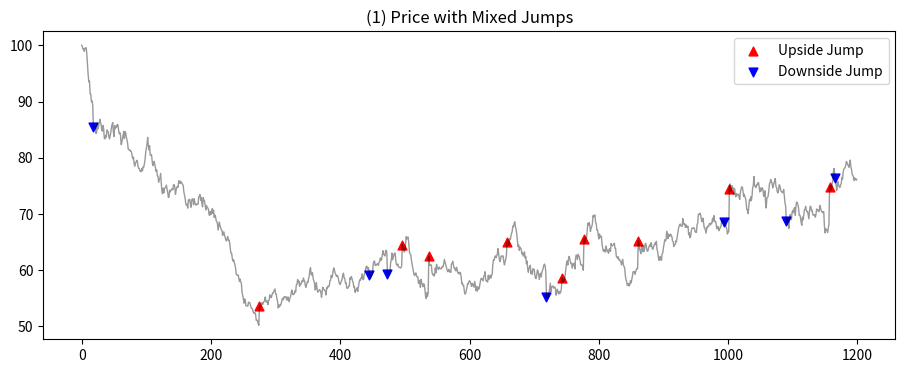
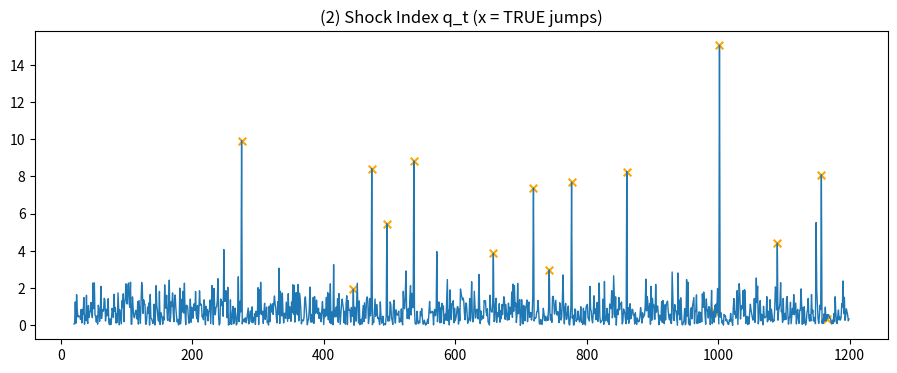
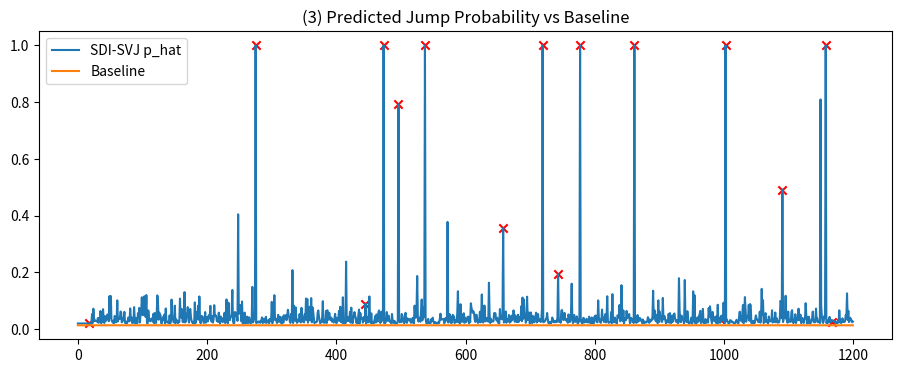
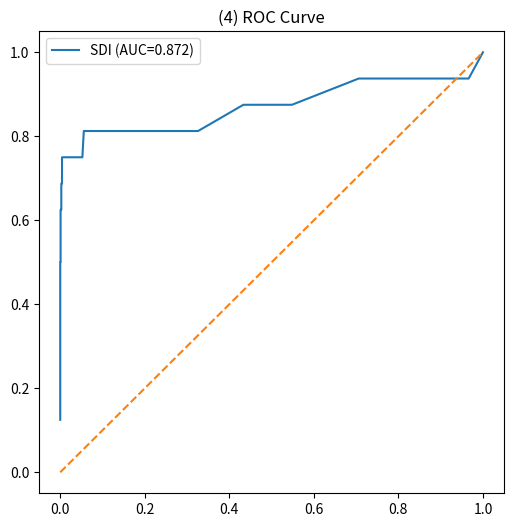
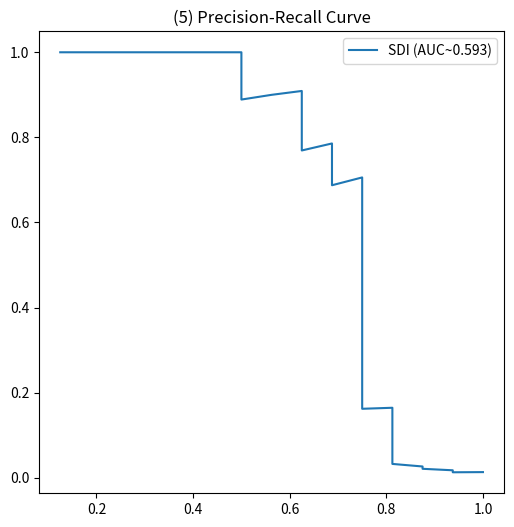
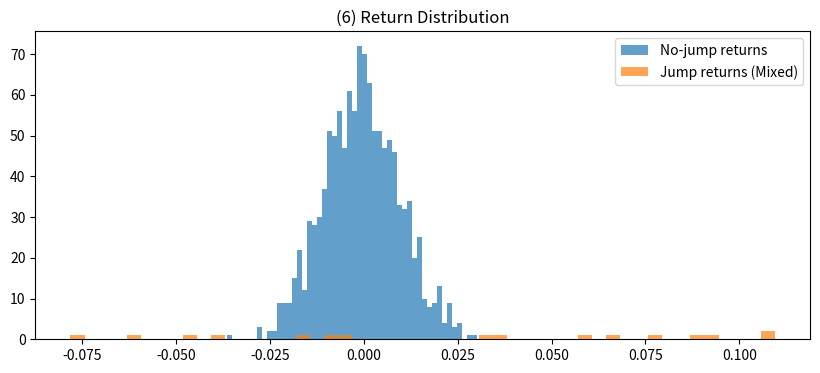
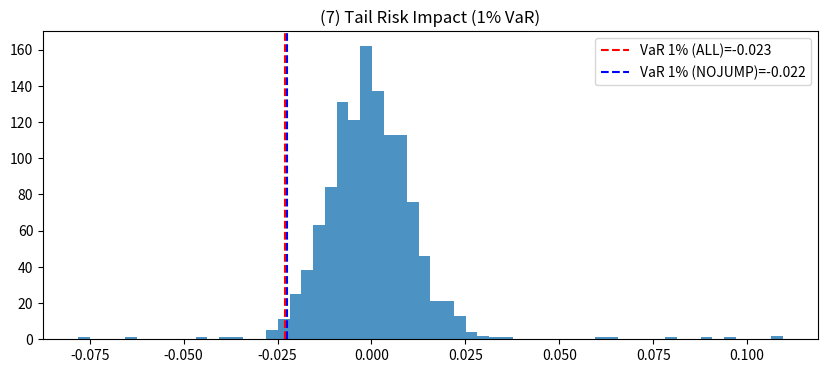

These figures' Python source, in order:
import numpy as np
import pandas as pd
import matplotlib.pyplot as plt

# ============================================================
# 1) 데이터 생성: "급등 + 급락 혼합(Mixed Jumps)" 시뮬레이션
# ============================================================
def simulate_price_mixed_jumps(
    T=1200,                # 일수
    S0=100.0,              # 초기 주가
    mu=0.0002,             # 드리프트(일별)
    sigma=0.01,            # 정상 변동성(일별)
    p_jump=0.02,           # 점프 발생 확률(일별)
    jump_mag=0.06,         # 점프 크기
    jump_sigma=0.04,       # 점프 표준편차
    seed=7
):
    rng = np.random.default_rng(seed)
    S = np.zeros(T+1)
    r = np.zeros(T)
    true_jump = np.zeros(T, dtype=int)
    jump_size = np.zeros(T)

    S[0] = S0

    for t in range(T):
        diff = rng.normal(mu, sigma)
        j = 1 if rng.random() < p_jump else 0
        true_jump[t] = j

        if j == 1:
            # 50% 확률로 급등(+) 또는 급락(-) 결정!
            direction = 1 if rng.random() < 0.5 else -1
            J = direction * np.abs(rng.normal(jump_mag, jump_sigma))
        else:
            J = 0.0

        jump_size[t] = J
        r[t] = diff + J
        S[t+1] = S[t] * np.exp(r[t])

    df = pd.DataFrame({
        "S": S[1:], "r": r,
        "true_jump": true_jump,
        "jump_size": jump_size
    })
    df.index.name = "t"
    return df

# ============================================================
# 2) Shock 지표 q_t 계산 (학부 수준: rolling std 사용)
#    q_t = |r_t| / sigma_hat_{t-1}
# ============================================================

def compute_shock_index(df, vol_window=20):
    r = df["r"]
    sigma_hat = r.rolling(vol_window).std()
    q = (r.abs() / sigma_hat.shift(1))
    df = df.copy()
    df["sigma_hat"] = sigma_hat
    df["q"] = q
    return df

# ============================================================
# 3) SDI-SVJ: 점프 강도(확률) 모델
#    lambda_t = lambda0 * exp(gamma * q_t)
#
#    여기서는 "확률"처럼 쓰기 위해
#    prob_jump_t = 1 - exp(-lambda_t) (dt=1 가정)
# ============================================================

def sdi_intensity_and_prob(df, lambda0=0.02, gamma=0.8):
    df = df.copy()
    q = df["q"].fillna(0.0)
    lam = lambda0 * np.exp(gamma * q)
    prob = 1.0 - np.exp(-lam)  # dt=1 근사
    df["lambda_t"] = lam
    df["p_jump_hat"] = prob
    return df


# ============================================================
# 4) 성능 평가(정확성): threshold 바꿔가며 Precision/Recall, ROC 계산
# ============================================================

def compute_pr_roc(y_true, score, n_grid=200):
    """
    y_true: 0/1
    score:  continuous [0,1]  (predicted probability)
    """
    y_true = np.asarray(y_true).astype(int)
    score = np.asarray(score).astype(float)

    # threshold grid (높을수록 점프라고 예측)
    ths = np.linspace(0.0, 1.0, n_grid)

    precisions, recalls = [], []
    tprs, fprs = [], []

    P = y_true.sum()
    N = len(y_true) - P

    for th in ths:
        y_pred = (score >= th).astype(int)

        TP = ((y_pred == 1) & (y_true == 1)).sum()
        FP = ((y_pred == 1) & (y_true == 0)).sum()
        FN = ((y_pred == 0) & (y_true == 1)).sum()
        TN = ((y_pred == 0) & (y_true == 0)).sum()

        precision = TP / (TP + FP) if (TP + FP) > 0 else 1.0
        recall = TP / (TP + FN) if (TP + FN) > 0 else 0.0

        tpr = TP / P if P > 0 else 0.0
        fpr = FP / N if N > 0 else 0.0

        precisions.append(precision)
        recalls.append(recall)
        tprs.append(tpr)
        fprs.append(fpr)

    return {
        "thresholds": ths,
        "precision": np.array(precisions),
        "recall": np.array(recalls),
        "tpr": np.array(tprs),
        "fpr": np.array(fprs),
    }


def auc_trapz(x, y):
    # simple AUC via trapezoid
    order = np.argsort(x)
    x2 = x[order]
    y2 = y[order]
    return np.trapz(y2, x2)


# ============================================================
# 5) 점프 영향 분석: (a) 분포 비교 (b) 꼬리리스크(VaR) 비교
# ============================================================

def var_es(returns, alpha=0.01):
    """
    VaR/ES for left tail (loss tail).
    returns: array-like
    alpha: e.g. 0.01 => 1% VaR
    """
    r = np.asarray(returns)
    var = np.quantile(r, alpha)
    es = r[r <= var].mean() if np.any(r <= var) else var
    return var, es


# ============================================================
# 6) 실행 및 이미지 생성 (7개 그래프 전체 포함)
# ============================================================
def main():
    # ---------- (A) 1) 데이터 생성 ----------
    df = simulate_price_mixed_jumps(
        T=1200, S0=100.0,
        mu=0.0002, sigma=0.01,
        p_jump=0.02, jump_mag=0.06, jump_sigma=0.04,
        seed=7
    )

    # --- (B) Shock index ---
    df = compute_shock_index(df, vol_window=20)

    # --- (C) SDI-SVJ 점프 확률 ---
    df = sdi_intensity_and_prob(df, lambda0=0.02, gamma=0.8)

    # --- (D) 베이스라인 ---
    p_base = df["true_jump"].mean()
    df["p_jump_base"] = p_base

    # --- (E) 정확성 평가 ---
    y_true = df["true_jump"].values
    score_sdi = df["p_jump_hat"].values
    score_base = df["p_jump_base"].values

    prroc_sdi = compute_pr_roc(y_true, score_sdi)
    prroc_base = compute_pr_roc(y_true, score_base)

    auc_roc_sdi = auc_trapz(prroc_sdi["fpr"], prroc_sdi["tpr"])
    auc_pr_sdi = auc_trapz(prroc_sdi["recall"], prroc_sdi["precision"])

    auc_roc_base = auc_trapz(prroc_base["fpr"], prroc_base["tpr"])
    auc_pr_base = auc_trapz(prroc_base["recall"], prroc_base["precision"])

    print("========== Accuracy Summary ==========")
    print(f"True jump rate (mean)     : {p_base:.4f}")
    print(f"ROC AUC  (SDI)            : {auc_roc_sdi:.4f}")
    print(f"ROC AUC  (Baseline const) : {auc_roc_base:.4f}")
    print(f"PR  AUC  (SDI)            : {auc_pr_sdi:.4f}")
    print(f"PR  AUC  (Baseline const) : {auc_pr_base:.4f}")
    print("======================================")

    # --- (F) 점프 영향 분석 데이터 ---
    r_all = df["r"].values
    r_nojump = df.loc[df["true_jump"] == 0, "r"].values
    r_jump = df.loc[df["true_jump"] == 1, "r"].values

    var1_all, es1_all = var_es(r_all)
    var1_no, es1_no = var_es(r_nojump)

    print("\n========== Jump Impact (Tail Risk) ==========")
    print(f"1% VaR (ALL)    : {var1_all:.4f} , ES: {es1_all:.4f}")
    print(f"1% VaR (NOJUMP) : {var1_no:.4f} , ES: {es1_no:.4f}")
    print("=============================================")

    # ---------- (G) 이미지 생성 ----------
    t = df.index.values
    up_idx = df[(df["true_jump"] == 1) & (df["jump_size"] > 0)].index
    down_idx = df[(df["true_jump"] == 1) & (df["jump_size"] < 0)].index

    # (1) 주가 그래프 (Up:^, Down:v)
    plt.figure(figsize=(11, 4))
    plt.plot(t, df["S"], linewidth=1, color='black', alpha=0.4)
    plt.scatter(up_idx, df.loc[up_idx, "S"], marker="^", color='red', s=40, label="Upside Jump")
    plt.scatter(down_idx, df.loc[down_idx, "S"], marker="v", color='blue', s=40, label="Downside Jump")
    plt.title("(1) Price with Mixed Jumps"); plt.legend(); plt.show()

    # (2) Shock Index q_t
    plt.figure(figsize=(11, 4))
    plt.plot(t, df["q"].values, linewidth=1)
    plt.scatter(df.index[df["true_jump"]==1], df.loc[df["true_jump"]==1, "q"], marker="x", color='orange', s=30)
    plt.title("(2) Shock Index q_t (x = TRUE jumps)"); plt.show()

    # (3) Predicted Jump Probability
    plt.figure(figsize=(11, 4))
    plt.plot(t, df["p_jump_hat"], label="SDI-SVJ p_hat")
    plt.plot(t, df["p_jump_base"], label="Baseline")
    plt.scatter(df.index[df["true_jump"]==1], df.loc[df["true_jump"]==1, "p_jump_hat"], marker="x", color='red')
    plt.title("(3) Predicted Jump Probability vs Baseline"); plt.legend(); plt.show()

    # (4) ROC Curve
    plt.figure(figsize=(6, 6))
    plt.plot(prroc_sdi["fpr"], prroc_sdi["tpr"], label=f"SDI (AUC={auc_roc_sdi:.3f})")
    plt.plot([0,1],[0,1], linestyle="--"); plt.title("(4) ROC Curve"); plt.legend(); plt.show()

    # (5) Precision-Recall Curve
    plt.figure(figsize=(6, 6))
    plt.plot(prroc_sdi["recall"], prroc_sdi["precision"], label=f"SDI (AUC~{auc_pr_sdi:.3f})")
    plt.title("(5) Precision-Recall Curve"); plt.legend(); plt.show()

    # (6) Return Distribution
    plt.figure(figsize=(10, 4))
    plt.hist(r_nojump, bins=50, alpha=0.7, label="No-jump returns")
    plt.hist(r_jump, bins=50, alpha=0.7, label="Jump returns (Mixed)")
    plt.title("(6) Return Distribution"); plt.legend(); plt.show()

    # (7) 꼬리 위험 (VaR)
    plt.figure(figsize=(10, 4))
    plt.hist(r_all, bins=60, alpha=0.8)
    plt.axvline(var1_all, color='red', linestyle="--", label=f"VaR 1% (ALL)={var1_all:.3f}")
    plt.axvline(var1_no, color='blue', linestyle="--", label=f"VaR 1% (NOJUMP)={var1_no:.3f}")
    plt.title("(7) Tail Risk Impact (1% VaR)"); plt.legend(); plt.show()

if __name__ == "__main__":
    main()
